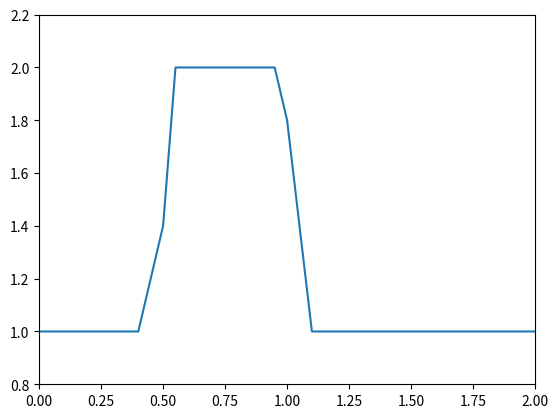
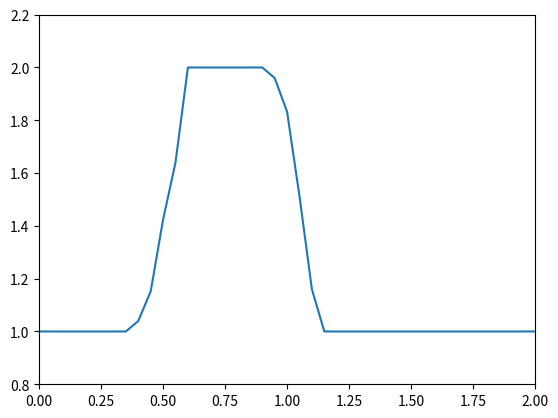
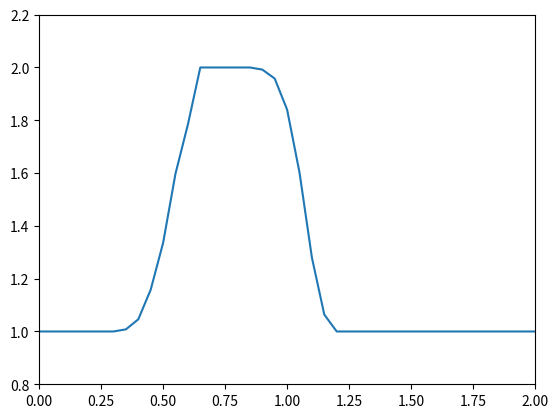
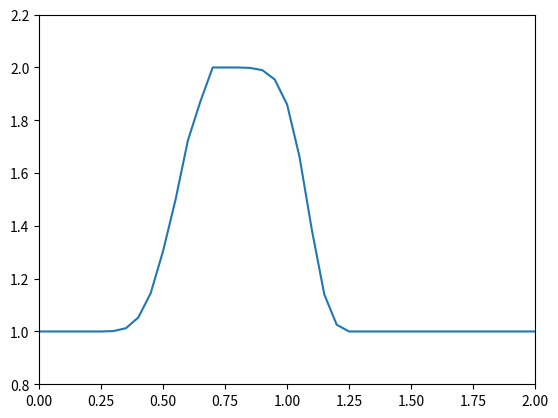
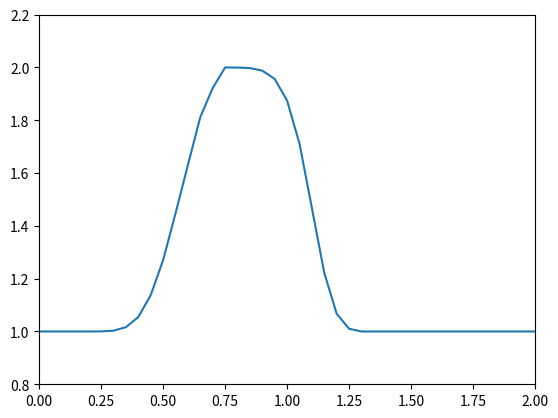
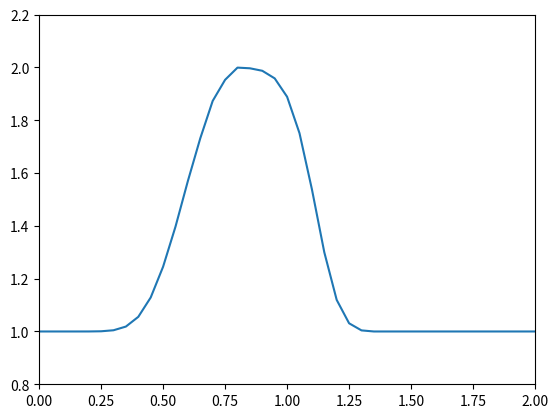
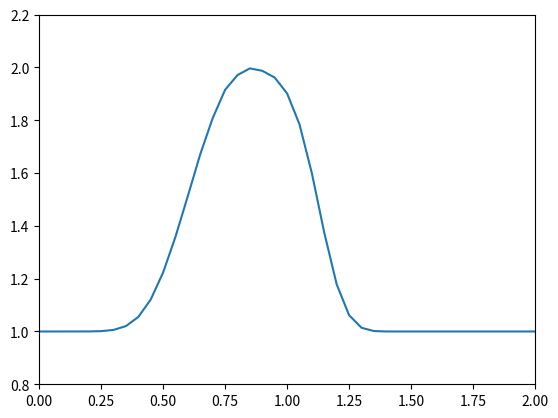
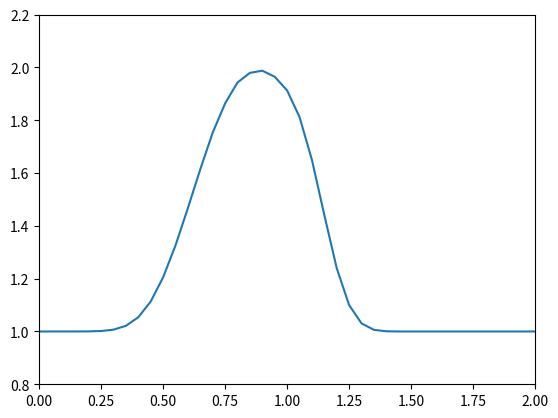
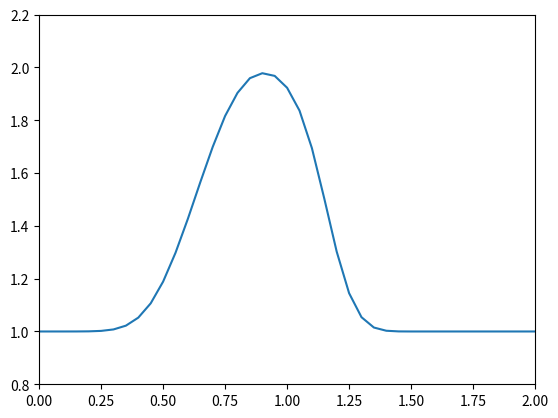
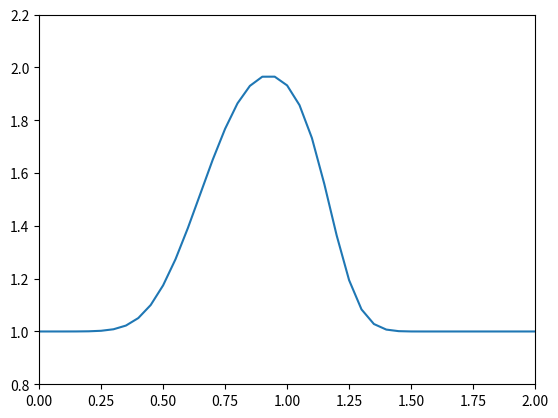
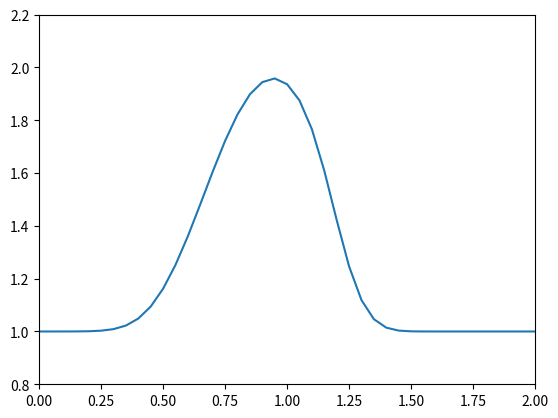
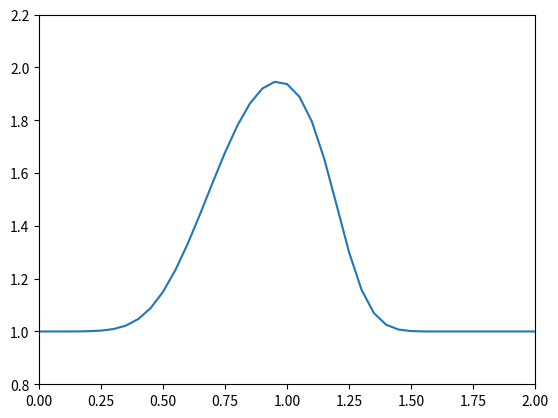
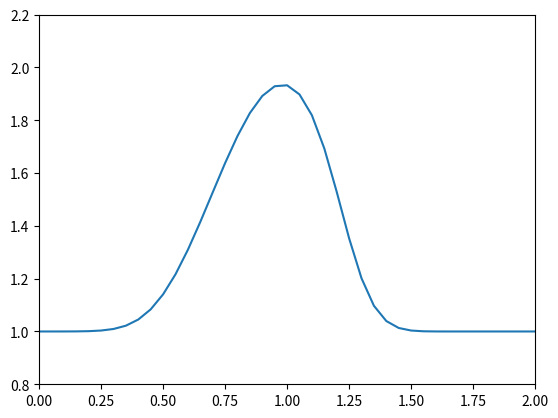
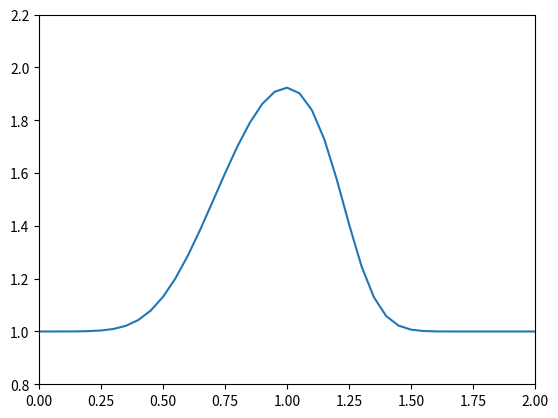
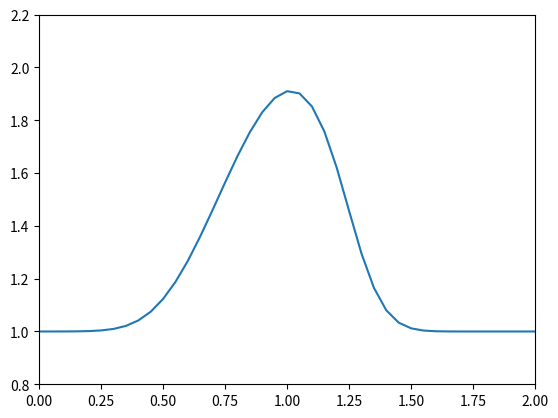
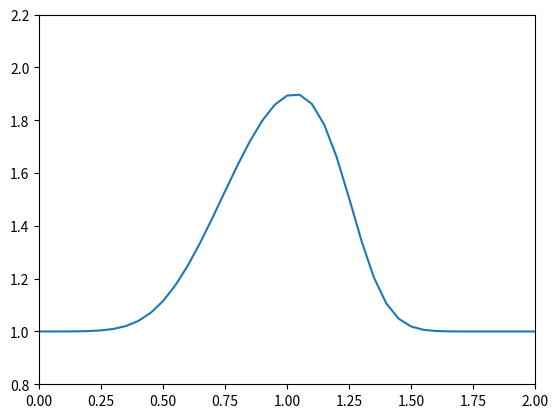

Python code for these plots, in order:
import numpy as np
import matplotlib.pyplot as plt

nx = 41
dx = 2 / (nx-1)
nt = 50
dt = .01
nu = .05

u = np.ones(nx)
u[int(.5 / dx):int(1 / dx + 1)] = 2
for n in range(nt):
    un = u.copy()
    for i in range(1, nx - 1):
        u[i] = un[i] - un[i] * dt / dx *(un[i] - un[i-1])\
                     + nu * dt / dx**2 * (un[i+1] - 2 * un[i] + un[i-1])
    plt.plot(np.linspace(0, 2, nx), u)
    plt.axis([0, 2, 0.8, 2.2])
    plt.pause(.01)
    plt.clf()
plt.show()
